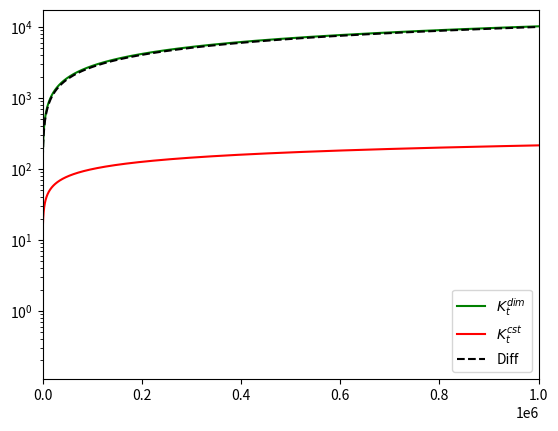

Source code (Python):
from scipy.special import lambertw
import numpy as np
import os
import matplotlib.pyplot as plt
T = int(1e6)
Kt_dim = np.zeros(T)
Kt_cst = np.zeros(T)
Kt_cst_lem = np.zeros(T)
alpha = 0.5
for t in range(1, T+1):
    Kt_dim[t-1] = (-(t**(1-alpha))*lambertw(-(1/(np.exp(1)*(t**(1-alpha)))), k=-1))
    Kt_cst[t-1] = np.sqrt(t)*np.log(t)
    Kt_cst_lem[t-1] = np.log(1/(t**(1-alpha))) / np.log(1-1/(t**(1/4)))
plt.semilogy(Kt_dim, 'green', label=r'$K_t^{dim}$')
# plt.semilogy(np.arange(T), 'g--')
# plt.semilogy(Kt_cst, 'r--', label='cst')
plt.semilogy(Kt_cst_lem, 'r', label=r'$K_t^{cst}$')
# plt.legend(loc=4)
# plt.show()

# D = [0.1, 1, 10, 100, 1000]
plt.semilogy((Kt_dim-Kt_cst_lem), 'k--', label='Diff')
plt.legend(loc=4)
fig_name = 'Diff_Kt'
print(os.path.abspath('../../'))
# try:
#     plt.savefig('../../synthesis_examples/assets/results_syn_{}.png'.format(fig_name), dpi=300)
# except:
#     plt.savefig('./synthesis_examples/assets/results_syn_{}.png'.format(fig_name), dpi=300)
# plt.savefig('../../synthesis_examples/assets/results_syn_{}.png'.format(fig_name), dpi=300)
plt.xlim([0, T])
plt.savefig('./results_syn_{}.png'.format(fig_name), dpi=300)

plt.show()




